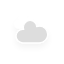
t = 0.00 s
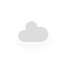
t = 5.00 s
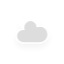
t = 5.75 s
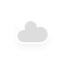
t = 6.50 s
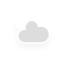
t = 7.25 s
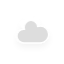
t = 8.38 s

The animated SVG that drew these frames (rendered in a browser with its animation timeline set to each time). Animation: 10 CSS @keyframes rules; frames cover the first 8.38 s, repeats indefinitely.

<?xml version="1.0" encoding="utf-8"?>
<!-- (c) ammap.com | SVG weather icons -->
<svg
    version="1.1"
    xmlns="http://www.w3.org/2000/svg"
    xmlns:xlink="http://www.w3.org/1999/xlink"
    width="64"
    height="64"
    viewbox="0 0 64 64">
    <defs>
        <filter id="blur" width="200%" height="200%">
            <feGaussianBlur in="SourceAlpha" stdDeviation="3"/>
            <feOffset dx="0" dy="4" result="offsetblur"/>
            <feComponentTransfer>
                <feFuncA type="linear" slope="0.05"/>
            </feComponentTransfer>
        <feMerge> 
          <feMergeNode/>
          <feMergeNode in="SourceGraphic"/> 
        </feMerge>
        </filter>
        <style type="text/css"><![CDATA[
/*
** CLOUDS
*/
@keyframes am-weather-cloud-1 {
  0% {
    -webkit-transform: translate(-5px,0px);
       -moz-transform: translate(-5px,0px);
        -ms-transform: translate(-5px,0px);
            transform: translate(-5px,0px);
  }

  50% {
    -webkit-transform: translate(10px,0px);
       -moz-transform: translate(10px,0px);
        -ms-transform: translate(10px,0px);
            transform: translate(10px,0px);
  }

  100% {
    -webkit-transform: translate(-5px,0px);
       -moz-transform: translate(-5px,0px);
        -ms-transform: translate(-5px,0px);
            transform: translate(-5px,0px);
  }
}

.am-weather-cloud-1 {
  -webkit-animation-name: am-weather-cloud-1;
     -moz-animation-name: am-weather-cloud-1;
          animation-name: am-weather-cloud-1;
  -webkit-animation-duration: 7s;
     -moz-animation-duration: 7s;
          animation-duration: 7s;
  -webkit-animation-timing-function: linear;
     -moz-animation-timing-function: linear;
          animation-timing-function: linear;
  -webkit-animation-iteration-count: infinite;
     -moz-animation-iteration-count: infinite;
          animation-iteration-count: infinite;
}

@keyframes am-weather-cloud-2 {
  0% {
    -webkit-transform: translate(0px,0px);
       -moz-transform: translate(0px,0px);
        -ms-transform: translate(0px,0px);
            transform: translate(0px,0px);
  }

  50% {
    -webkit-transform: translate(2px,0px);
       -moz-transform: translate(2px,0px);
        -ms-transform: translate(2px,0px);
            transform: translate(2px,0px);
  }

  100% {
    -webkit-transform: translate(0px,0px);
       -moz-transform: translate(0px,0px);
        -ms-transform: translate(0px,0px);
            transform: translate(0px,0px);
  }
}

.am-weather-cloud-2 {
  -webkit-animation-name: am-weather-cloud-2;
     -moz-animation-name: am-weather-cloud-2;
          animation-name: am-weather-cloud-2;
  -webkit-animation-duration: 3s;
     -moz-animation-duration: 3s;
          animation-duration: 3s;
  -webkit-animation-timing-function: linear;
     -moz-animation-timing-function: linear;
          animation-timing-function: linear;
  -webkit-animation-iteration-count: infinite;
     -moz-animation-iteration-count: infinite;
          animation-iteration-count: infinite;
}

/*
** SUN
*/
@keyframes am-weather-sun {
  0% {
    -webkit-transform: rotate(0deg);
       -moz-transform: rotate(0deg);
        -ms-transform: rotate(0deg);
            transform: rotate(0deg);
  }

  100% {
    -webkit-transform: rotate(360deg);
       -moz-transform: rotate(360deg);
        -ms-transform: rotate(360deg);
            transform: rotate(360deg);
  }
}

.am-weather-sun {
  -webkit-animation-name: am-weather-sun;
     -moz-animation-name: am-weather-sun;
      -ms-animation-name: am-weather-sun;
          animation-name: am-weather-sun;
  -webkit-animation-duration: 9s;
     -moz-animation-duration: 9s;
      -ms-animation-duration: 9s;
          animation-duration: 9s;
  -webkit-animation-timing-function: linear;
     -moz-animation-timing-function: linear;
      -ms-animation-timing-function: linear;
          animation-timing-function: linear;
  -webkit-animation-iteration-count: infinite;
     -moz-animation-iteration-count: infinite;
      -ms-animation-iteration-count: infinite;
          animation-iteration-count: infinite;
}

@keyframes am-weather-sun-shiny {
  0% {
    stroke-dasharray: 3px 10px;
    stroke-dashoffset: 0px;
  }

  50% {
    stroke-dasharray: 0.1px 10px;
    stroke-dashoffset: -1px;
  }

  100% {
    stroke-dasharray: 3px 10px;
    stroke-dashoffset: 0px;
  }
}

.am-weather-sun-shiny line {
  -webkit-animation-name: am-weather-sun-shiny;
     -moz-animation-name: am-weather-sun-shiny;
      -ms-animation-name: am-weather-sun-shiny;
          animation-name: am-weather-sun-shiny;
  -webkit-animation-duration: 2s;
     -moz-animation-duration: 2s;
      -ms-animation-duration: 2s;
          animation-duration: 2s;
  -webkit-animation-timing-function: linear;
     -moz-animation-timing-function: linear;
      -ms-animation-timing-function: linear;
          animation-timing-function: linear;
  -webkit-animation-iteration-count: infinite;
     -moz-animation-iteration-count: infinite;
      -ms-animation-iteration-count: infinite;
          animation-iteration-count: infinite;
}




/*
** MOON
*/
@keyframes am-weather-moon {
  0% {
    -webkit-transform: rotate(0deg);
       -moz-transform: rotate(0deg);
        -ms-transform: rotate(0deg);
            transform: rotate(0deg);
  }

  50% {
    -webkit-transform: rotate(15deg);
       -moz-transform: rotate(15deg);
        -ms-transform: rotate(15deg);
            transform: rotate(15deg);
  }

  100% {
    -webkit-transform: rotate(0deg);
       -moz-transform: rotate(0deg);
        -ms-transform: rotate(0deg);
            transform: rotate(0deg);
  }
}

.am-weather-moon {
  -webkit-animation-name: am-weather-moon;
     -moz-animation-name: am-weather-moon;
      -ms-animation-name: am-weather-moon;
          animation-name: am-weather-moon;
  -webkit-animation-duration: 6s;
     -moz-animation-duration: 6s;
      -ms-animation-duration: 6s;
          animation-duration: 6s;
  -webkit-animation-timing-function: linear;
     -moz-animation-timing-function: linear;
      -ms-animation-timing-function: linear;
          animation-timing-function: linear;
  -webkit-animation-iteration-count: infinite;
     -moz-animation-iteration-count: infinite;
      -ms-animation-iteration-count: infinite;
          animation-iteration-count: infinite;
  -webkit-transform-origin: 12.5px 15.15px 0; /* TODO FF CENTER ISSUE */
     -moz-transform-origin: 12.5px 15.15px 0; /* TODO FF CENTER ISSUE */
      -ms-transform-origin: 12.5px 15.15px 0; /* TODO FF CENTER ISSUE */
          transform-origin: 12.5px 15.15px 0; /* TODO FF CENTER ISSUE */
}

@keyframes am-weather-moon-star-1 {
  0% {
    opacity: 0;
  }

  100% {
    opacity: 1;
  }
}

.am-weather-moon-star-1 {
  -webkit-animation-name: am-weather-moon-star-1;
     -moz-animation-name: am-weather-moon-star-1;
      -ms-animation-name: am-weather-moon-star-1;
          animation-name: am-weather-moon-star-1;
  -webkit-animation-delay: 3s;
     -moz-animation-delay: 3s;
      -ms-animation-delay: 3s;
          animation-delay: 3s;
  -webkit-animation-duration: 5s;
     -moz-animation-duration: 5s;
      -ms-animation-duration: 5s;
          animation-duration: 5s;
  -webkit-animation-timing-function: linear;
     -moz-animation-timing-function: linear;
      -ms-animation-timing-function: linear;
          animation-timing-function: linear;
  -webkit-animation-iteration-count: 1;
     -moz-animation-iteration-count: 1;
      -ms-animation-iteration-count: 1;
          animation-iteration-count: 1;
}

@keyframes am-weather-moon-star-2 {
  0% {
    opacity: 0;
  }

  100% {
    opacity: 1;
  }
}

.am-weather-moon-star-2 {
  -webkit-animation-name: am-weather-moon-star-2;
     -moz-animation-name: am-weather-moon-star-2;
      -ms-animation-name: am-weather-moon-star-2;
          animation-name: am-weather-moon-star-2;
  -webkit-animation-delay: 5s;
     -moz-animation-delay: 5s;
      -ms-animation-delay: 5s;
          animation-delay: 5s;
  -webkit-animation-duration: 4s;
     -moz-animation-duration: 4s;
      -ms-animation-duration: 4s;
          animation-duration: 4s;
  -webkit-animation-timing-function: linear;
     -moz-animation-timing-function: linear;
      -ms-animation-timing-function: linear;
          animation-timing-function: linear;
  -webkit-animation-iteration-count: 1;
     -moz-animation-iteration-count: 1;
      -ms-animation-iteration-count: 1;
          animation-iteration-count: 1;
}

/*
** RAIN
*/
@keyframes am-weather-rain {
  0% {
    stroke-dashoffset: 0;
  }

  100% {
    stroke-dashoffset: -100;
  }
}

.am-weather-rain-1 {
  -webkit-animation-name: am-weather-rain;
     -moz-animation-name: am-weather-rain;
      -ms-animation-name: am-weather-rain;
          animation-name: am-weather-rain;
  -webkit-animation-duration: 8s;
     -moz-animation-duration: 8s;
      -ms-animation-duration: 8s;
          animation-duration: 8s;
  -webkit-animation-timing-function: linear;
     -moz-animation-timing-function: linear;
      -ms-animation-timing-function: linear;
          animation-timing-function: linear;
  -webkit-animation-iteration-count: infinite;
     -moz-animation-iteration-count: infinite;
      -ms-animation-iteration-count: infinite;
          animation-iteration-count: infinite;
}

.am-weather-rain-2 {
  -webkit-animation-name: am-weather-rain;
     -moz-animation-name: am-weather-rain;
      -ms-animation-name: am-weather-rain;
          animation-name: am-weather-rain;
  -webkit-animation-delay: 0.25s;
     -moz-animation-delay: 0.25s;
      -ms-animation-delay: 0.25s;
          animation-delay: 0.25s;
  -webkit-animation-duration: 8s;
     -moz-animation-duration: 8s;
      -ms-animation-duration: 8s;
          animation-duration: 8s;
  -webkit-animation-timing-function: linear;
     -moz-animation-timing-function: linear;
      -ms-animation-timing-function: linear;
          animation-timing-function: linear;
  -webkit-animation-iteration-count: infinite;
     -moz-animation-iteration-count: infinite;
      -ms-animation-iteration-count: infinite;
          animation-iteration-count: infinite;
}


/*
** SNOW
*/
@keyframes am-weather-snow {
  0% {
    -webkit-transform: translateX(0) translateY(0);
       -moz-transform: translateX(0) translateY(0);
        -ms-transform: translateX(0) translateY(0);
            transform: translateX(0) translateY(0);
  }

  33.33% {
    -webkit-transform: translateX(-1.2px) translateY(2px);
       -moz-transform: translateX(-1.2px) translateY(2px);
        -ms-transform: translateX(-1.2px) translateY(2px);
            transform: translateX(-1.2px) translateY(2px);
  }

  66.66% {
    -webkit-transform: translateX(1.4px) translateY(4px);
       -moz-transform: translateX(1.4px) translateY(4px);
        -ms-transform: translateX(1.4px) translateY(4px);
            transform: translateX(1.4px) translateY(4px);
    opacity: 1;
  }

  100% {
    -webkit-transform: translateX(-1.6px) translateY(6px);
       -moz-transform: translateX(-1.6px) translateY(6px);
        -ms-transform: translateX(-1.6px) translateY(6px);
            transform: translateX(-1.6px) translateY(6px);
    opacity: 0;
  }
}

@keyframes am-weather-snow-reverse {
  0% {
    -webkit-transform: translateX(0) translateY(0);
       -moz-transform: translateX(0) translateY(0);
        -ms-transform: translateX(0) translateY(0);
            transform: translateX(0) translateY(0);
  }

  33.33% {
    -webkit-transform: translateX(1.2px) translateY(2px);
       -moz-transform: translateX(1.2px) translateY(2px);
        -ms-transform: translateX(1.2px) translateY(2px);
            transform: translateX(1.2px) translateY(2px);
  }

  66.66% {
    -webkit-transform: translateX(-1.4px) translateY(4px);
       -moz-transform: translateX(-1.4px) translateY(4px);
        -ms-transform: translateX(-1.4px) translateY(4px);
            transform: translateX(-1.4px) translateY(4px);
    opacity: 1;
  }

  100% {
    -webkit-transform: translateX(1.6px) translateY(6px);
       -moz-transform: translateX(1.6px) translateY(6px);
        -ms-transform: translateX(1.6px) translateY(6px);
            transform: translateX(1.6px) translateY(6px);
    opacity: 0;
  }
}

.am-weather-snow-1 {
  -webkit-animation-name: am-weather-snow;
     -moz-animation-name: am-weather-snow;
      -ms-animation-name: am-weather-snow;
          animation-name: am-weather-snow;
  -webkit-animation-duration: 2s;
     -moz-animation-duration: 2s;
      -ms-animation-duration: 2s;
          animation-duration: 2s;
  -webkit-animation-timing-function: linear;
     -moz-animation-timing-function: linear;
      -ms-animation-timing-function: linear;
          animation-timing-function: linear;
  -webkit-animation-iteration-count: infinite;
     -moz-animation-iteration-count: infinite;
      -ms-animation-iteration-count: infinite;
          animation-iteration-count: infinite;
}

.am-weather-snow-2 {
  -webkit-animation-name: am-weather-snow;
     -moz-animation-name: am-weather-snow;
      -ms-animation-name: am-weather-snow;
          animation-name: am-weather-snow;
  -webkit-animation-delay: 1.2s;
     -moz-animation-delay: 1.2s;
      -ms-animation-delay: 1.2s;
          animation-delay: 1.2s;
  -webkit-animation-duration: 2s;
     -moz-animation-duration: 2s;
      -ms-animation-duration: 2s;
          animation-duration: 2s;
  -webkit-animation-timing-function: linear;
     -moz-animation-timing-function: linear;
      -ms-animation-timing-function: linear;
          animation-timing-function: linear;
  -webkit-animation-iteration-count: infinite;
     -moz-animation-iteration-count: infinite;
      -ms-animation-iteration-count: infinite;
          animation-iteration-count: infinite;
}

.am-weather-snow-3 {
  -webkit-animation-name: am-weather-snow-reverse;
     -moz-animation-name: am-weather-snow-reverse;
      -ms-animation-name: am-weather-snow-reverse;
          animation-name: am-weather-snow-reverse;
  -webkit-animation-duration: 2s;
     -moz-animation-duration: 2s;
      -ms-animation-duration: 2s;
          animation-duration: 2s;
  -webkit-animation-timing-function: linear;
     -moz-animation-timing-function: linear;
      -ms-animation-timing-function: linear;
          animation-timing-function: linear;
  -webkit-animation-iteration-count: infinite;
     -moz-animation-iteration-count: infinite;
      -ms-animation-iteration-count: infinite;
          animation-iteration-count: infinite;
}

/*
** EASING
*/
.am-weather-easing-ease-in-out {
  -webkit-animation-timing-function: ease-in-out;
     -moz-animation-timing-function: ease-in-out;
      -ms-animation-timing-function: ease-in-out;
          animation-timing-function: ease-in-out;
}

        ]]></style>
    </defs>
    <g filter="url(#blur)" id="cloudy">
        <g transform="translate(20,10)">
            <g class="am-weather-cloud-1">
                <path d="M47.7,35.4     c0-4.6-3.7-8.2-8.2-8.2c-1,0-1.9,0.2-2.8,0.5c-0.3-3.4-3.1-6.2-6.6-6.2c-3.7,0-6.7,3-6.7,6.7c0,0.8,0.2,1.6,0.4,2.3     c-0.3-0.1-0.7-0.1-1-0.1c-3.7,0-6.7,3-6.7,6.7c0,3.6,2.9,6.6,6.5,6.7l17.2,0C44.2,43.3,47.7,39.8,47.7,35.4z" fill="#FFFFFF" stroke="white" stroke-linejoin="round" stroke-width="1.2" transform="translate(-10,-8), scale(0.6)"/>
            </g>
            <g class="am-weather-cloud-2">
                <path d="M47.7,35.4     c0-4.6-3.7-8.2-8.2-8.2c-1,0-1.9,0.2-2.8,0.5c-0.3-3.4-3.1-6.2-6.6-6.2c-3.7,0-6.7,3-6.7,6.7c0,0.8,0.2,1.6,0.4,2.3     c-0.3-0.1-0.7-0.1-1-0.1c-3.7,0-6.7,3-6.7,6.7c0,3.6,2.9,6.6,6.5,6.7l17.2,0C44.2,43.3,47.7,39.8,47.7,35.4z" fill="#DDDDDD" stroke="white" stroke-linejoin="round" stroke-width="1.2" transform="translate(-20,-11)"/>
            </g>
        </g>
    </g>
</svg>